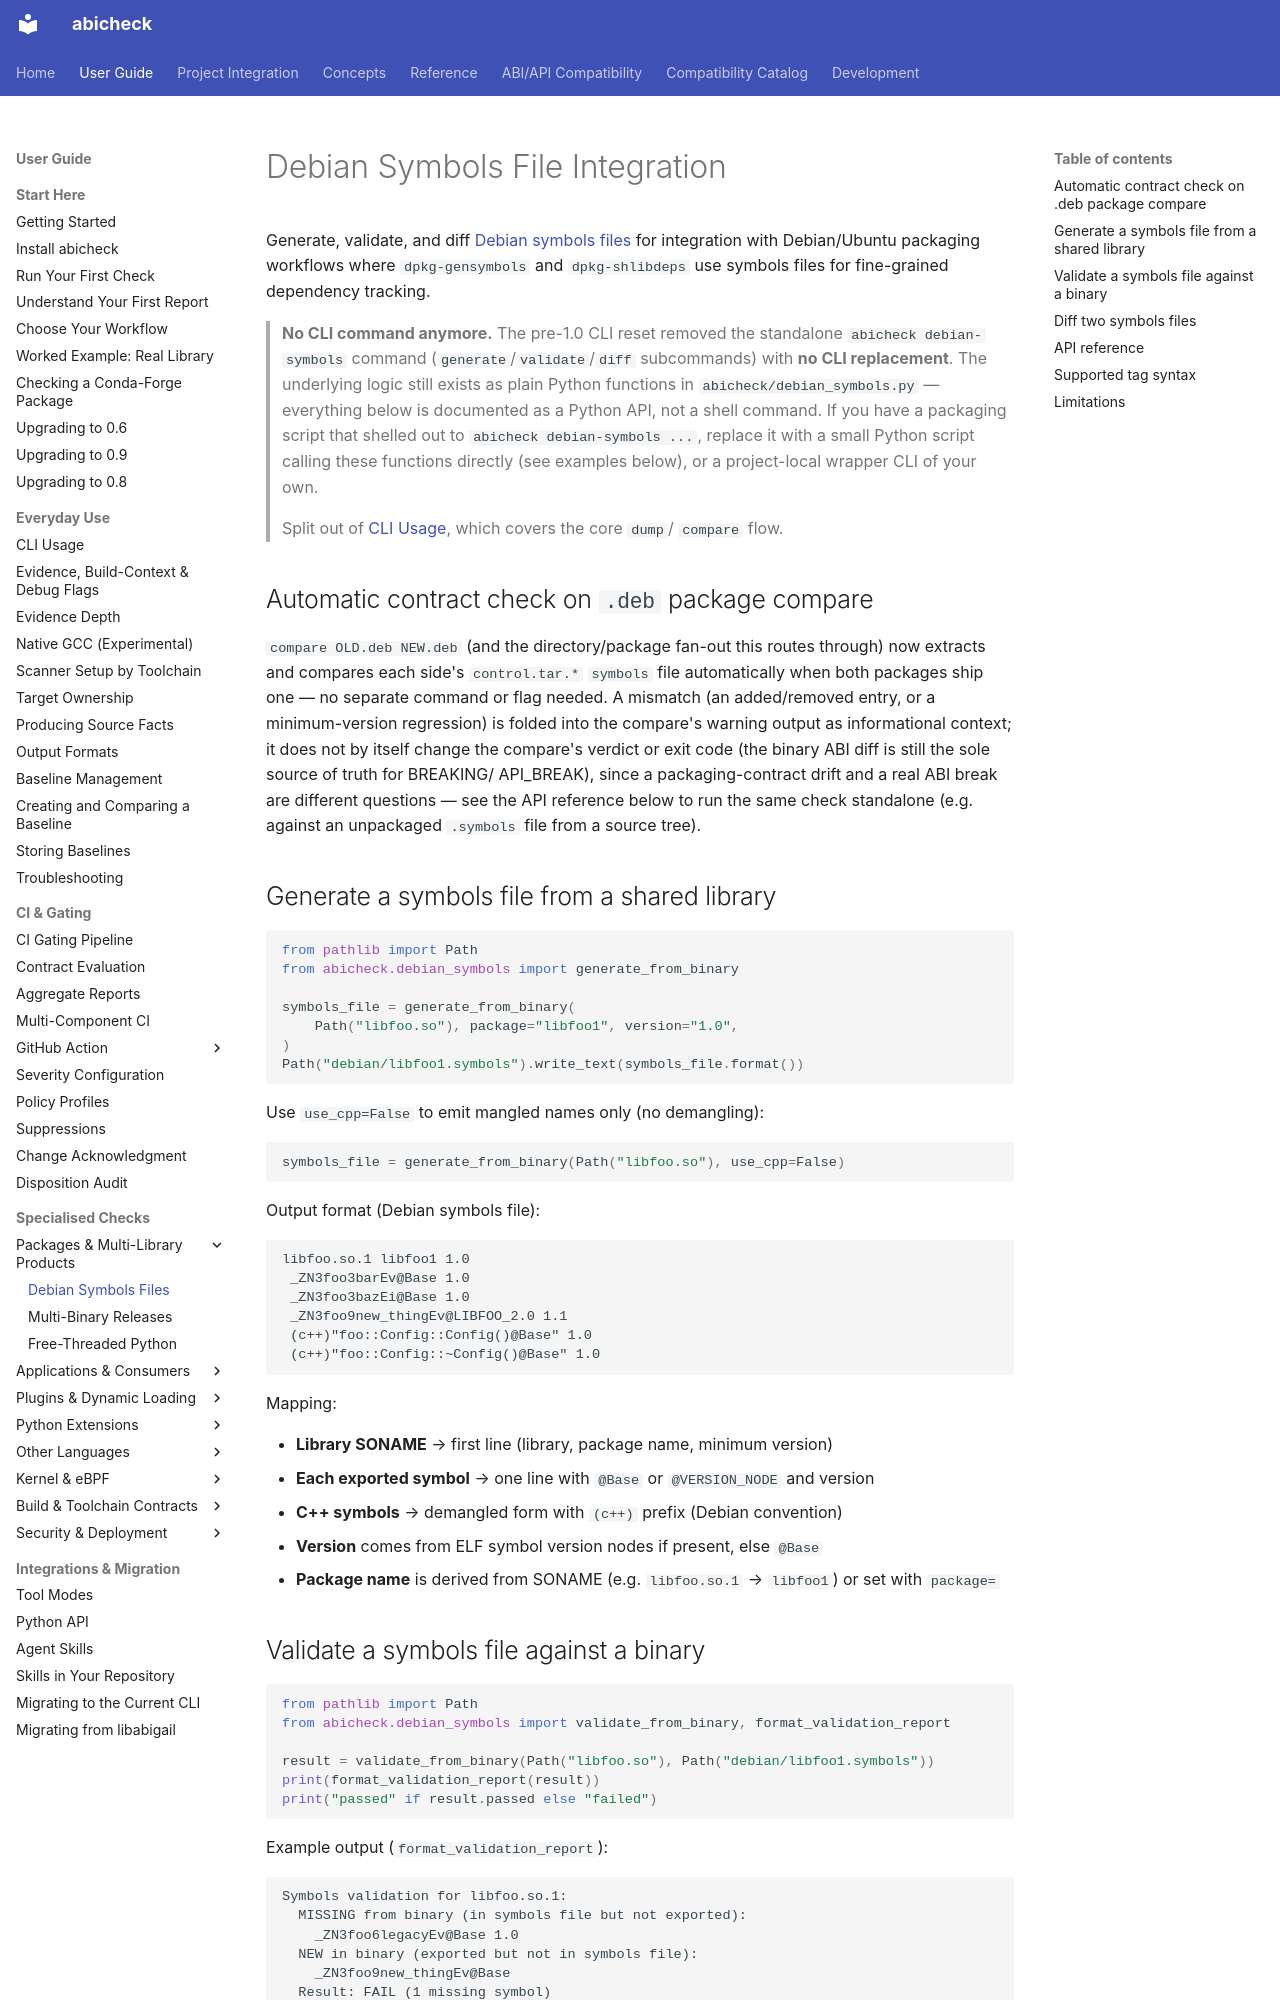

repository: abicheck/abicheck · page: use/debian-symbols/index.html · generator: mkdocs

# Debian Symbols File Integration

Generate, validate, and diff [Debian symbols files](https://manpages.debian.org/unstable/dpkg-dev/dpkg-gensymbols.1.en.html) for integration with Debian/Ubuntu packaging workflows where `dpkg-gensymbols` and `dpkg-shlibdeps` use symbols files for fine-grained dependency tracking.

> **No CLI command anymore.** The pre-1.0 CLI reset removed the
> standalone `abicheck debian-symbols` command (`generate`/`validate`/`diff`
> subcommands) with **no CLI replacement**. The underlying logic still exists
> as plain Python functions in `abicheck/debian_symbols.py` — everything
> below is documented as a Python API, not a shell command. If you have a
> packaging script that shelled out to `abicheck debian-symbols ...`, replace
> it with a small Python script calling these functions directly (see
> examples below), or a project-local wrapper CLI of your own.

> Split out of [CLI Usage](cli-usage.md), which covers the core `dump`/
> `compare` flow.

## Automatic contract check on `.deb` package compare

`compare OLD.deb NEW.deb` (and the directory/package fan-out this routes
through) now extracts and compares each side's `control.tar.*` `symbols`
file automatically when both packages ship one — no separate command or
flag needed. A mismatch (an added/removed entry, or a minimum-version
regression) is folded into the compare's warning output as informational
context; it does not by itself change the compare's verdict or exit code
(the binary ABI diff is still the sole source of truth for BREAKING/
API_BREAK), since a packaging-contract drift and a real ABI break are
different questions — see the API reference below to run the same check
standalone (e.g. against an unpackaged `.symbols` file from a source tree).

## Generate a symbols file from a shared library

```python
from pathlib import Path
from abicheck.debian_symbols import generate_from_binary

symbols_file = generate_from_binary(
    Path("libfoo.so"), package="libfoo1", version="1.0",
)
Path("debian/libfoo1.symbols").write_text(symbols_file.format())
```

Use `use_cpp=False` to emit mangled names only (no demangling):

```python
symbols_file = generate_from_binary(Path("libfoo.so"), use_cpp=False)
```

Output format (Debian symbols file):

```
libfoo.so.1 libfoo1 1.0
 _ZN3foo3barEv@Base 1.0
 _ZN3foo3bazEi@Base 1.0
 _ZN3foo9new_thingEv@LIBFOO_2.0 1.1
 (c++)"foo::Config::Config()@Base" 1.0
 (c++)"foo::Config::~Config()@Base" 1.0
```

Mapping:

- **Library SONAME** → first line (library, package name, minimum version)
- **Each exported symbol** → one line with `@Base` or `@VERSION_NODE` and version
- **C++ symbols** → demangled form with `(c++)` prefix (Debian convention)
- **Version** comes from ELF symbol version nodes if present, else `@Base`
- **Package name** is derived from SONAME (e.g. `libfoo.so.1` → `libfoo1`) or set with `package=`
